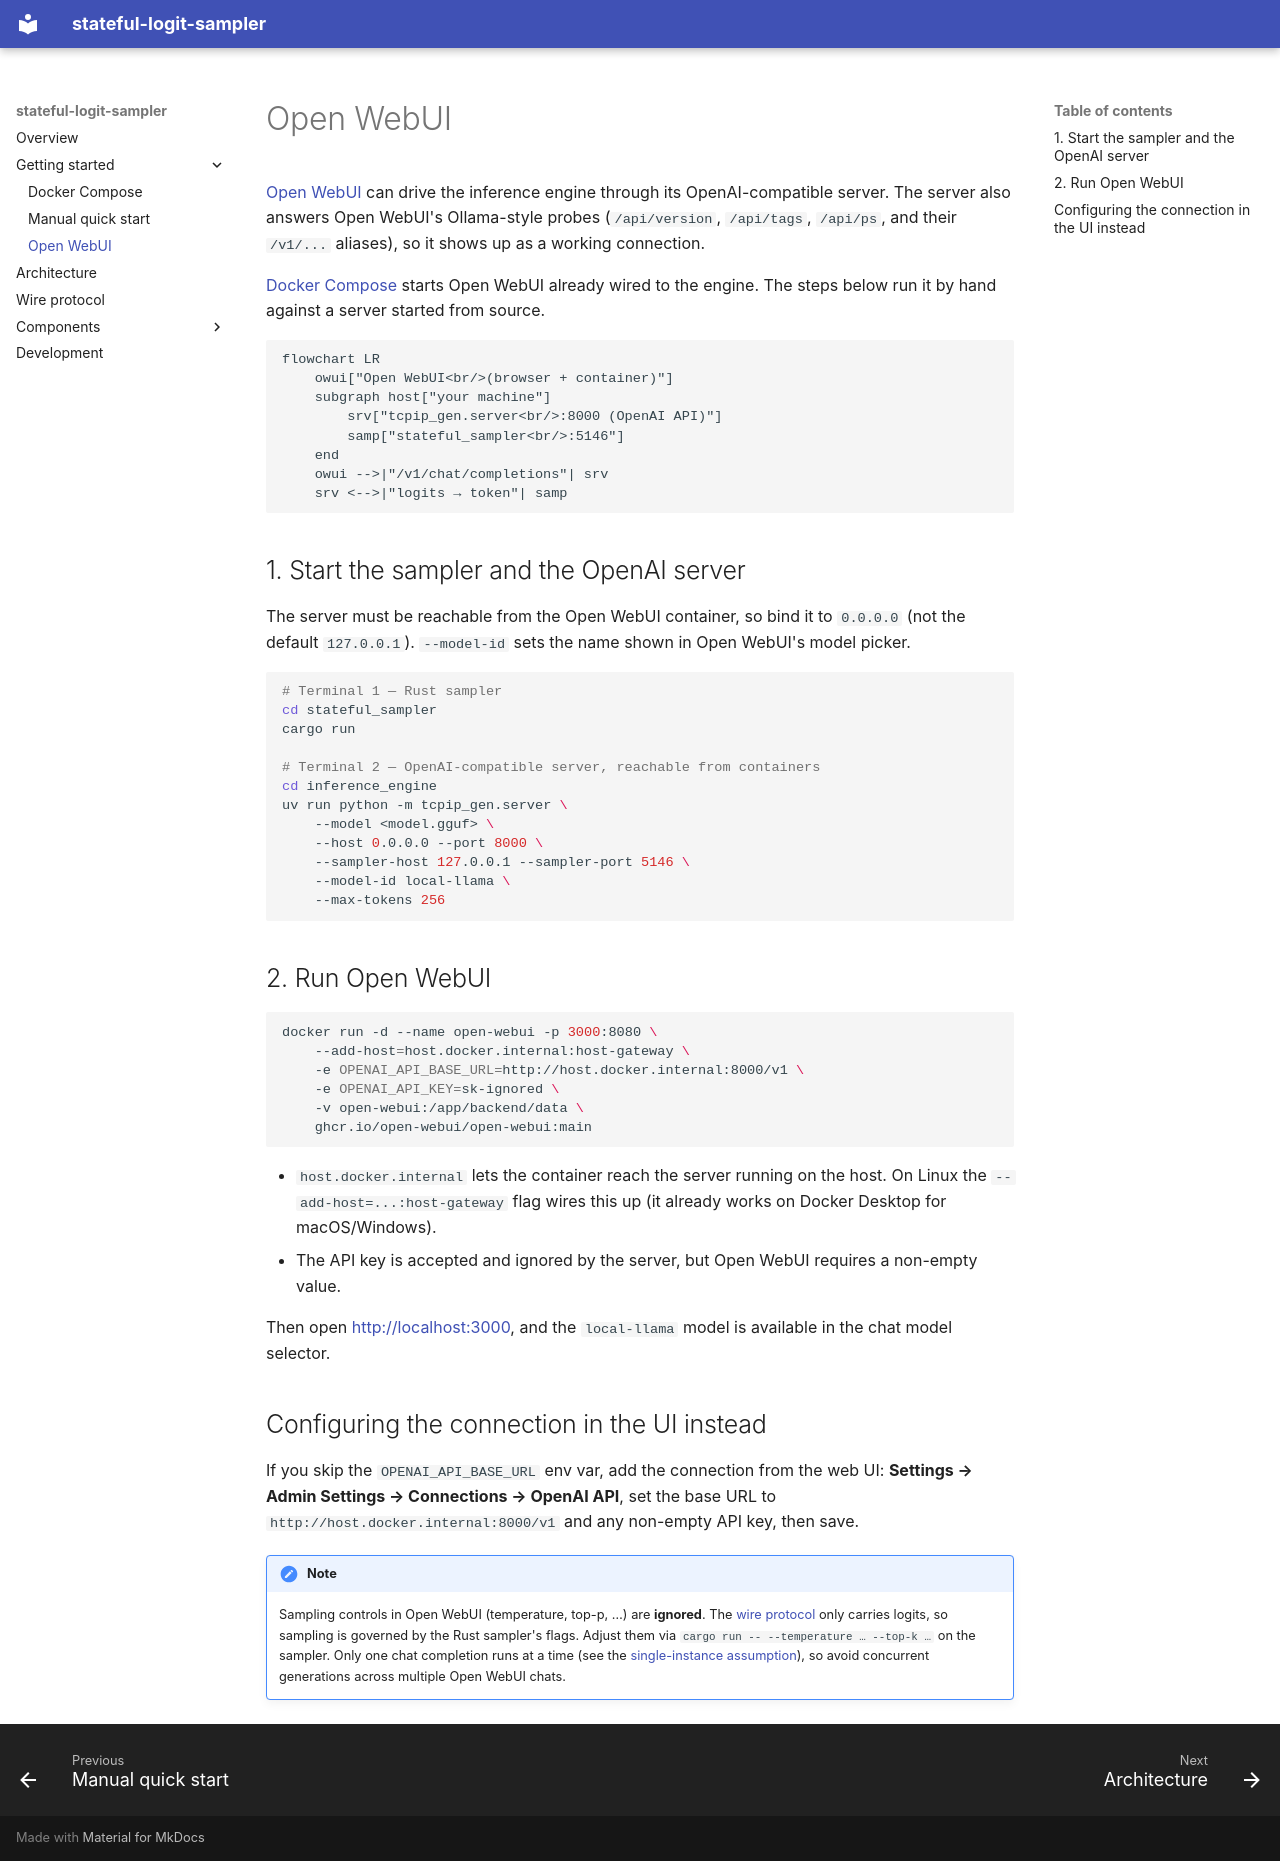

repository: smartyalgo/logit-sampler · page: getting-started/open-webui/index.html · generator: mkdocs

# Open WebUI

[Open WebUI](https://github.com/open-webui/open-webui) can drive the inference
engine through its OpenAI-compatible server. The server also answers Open WebUI's
Ollama-style probes (`/api/version`, `/api/tags`, `/api/ps`, and their `/v1/...`
aliases), so it shows up as a working connection.

[Docker Compose](docker-compose.md) starts Open WebUI already wired to the
engine. The steps below run it by hand against a server started from source.

```mermaid
flowchart LR
    owui["Open WebUI<br/>(browser + container)"]
    subgraph host["your machine"]
        srv["tcpip_gen.server<br/>:8000 (OpenAI API)"]
        samp["stateful_sampler<br/>:5146"]
    end
    owui -->|"/v1/chat/completions"| srv
    srv <-->|"logits → token"| samp
```

## 1. Start the sampler and the OpenAI server

The server must be reachable from the Open WebUI container, so bind it to
`0.0.0.0` (not the default `127.0.0.1`). `--model-id` sets the name shown in Open
WebUI's model picker.

```bash
# Terminal 1 — Rust sampler
cd stateful_sampler
cargo run

# Terminal 2 — OpenAI-compatible server, reachable from containers
cd inference_engine
uv run python -m tcpip_gen.server \
    --model <model.gguf> \
    --host 0.0.0.0 --port 8000 \
    --sampler-host 127.0.0.1 --sampler-port 5146 \
    --model-id local-llama \
    --max-tokens 256
```

## 2. Run Open WebUI

```bash
docker run -d --name open-webui -p 3000:8080 \
    --add-host=host.docker.internal:host-gateway \
    -e OPENAI_API_BASE_URL=http://host.docker.internal:8000/v1 \
    -e OPENAI_API_KEY=sk-ignored \
    -v open-webui:/app/backend/data \
    ghcr.io/open-webui/open-webui:main
```

- `host.docker.internal` lets the container reach the server running on the host.
  On Linux the `--add-host=...:host-gateway` flag wires this up (it already works
  on Docker Desktop for macOS/Windows).
- The API key is accepted and ignored by the server, but Open WebUI requires a
  non-empty value.

Then open <http://localhost:3000>, and the `local-llama` model is available in
the chat model selector.

## Configuring the connection in the UI instead

If you skip the `OPENAI_API_BASE_URL` env var, add the connection from the web UI:
**Settings → Admin Settings → Connections → OpenAI API**, set the base URL to
`http://host.docker.internal:8000/v1` and any non-empty API key, then save.

!!! note
    Sampling controls in Open WebUI (temperature, top-p, …) are **ignored**. The
    [wire protocol](../wire-protocol.md) only carries logits, so sampling is
    governed by the Rust sampler's flags. Adjust them via
    `cargo run -- --temperature … --top-k …` on the sampler.
    Only one chat completion runs at a time (see the
    [single-instance assumption](../components/stateful-sampler.md#design-assumptions)),
    so avoid concurrent generations across multiple Open WebUI chats.
